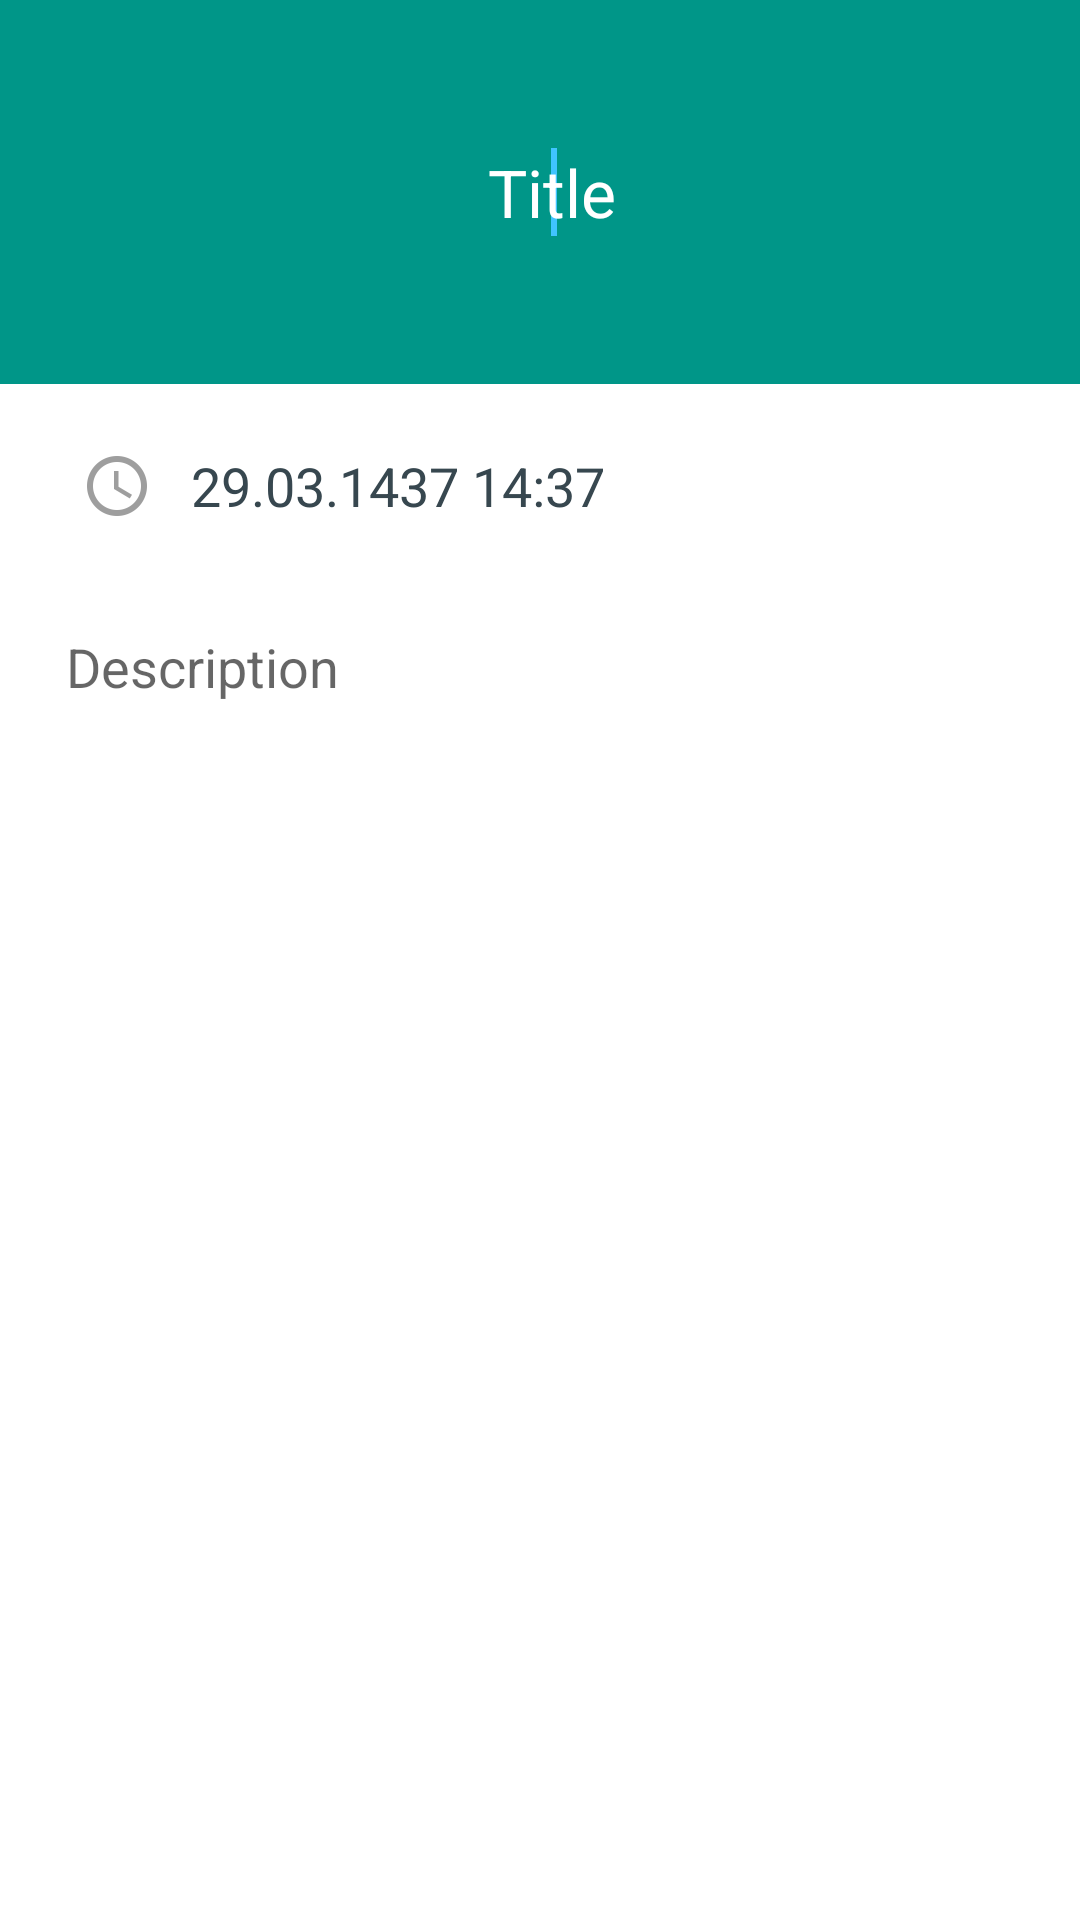

Layout XML and referenced resources for this Android screen:
<!-- AndroidManifest.xml: application theme BaseAppTheme -->
<!-- res/layout/activity_event_creation.xml -->
<?xml version="1.0" encoding="utf-8"?>
<android.support.design.widget.CoordinatorLayout
        android:id="@+id/activity_event_creation"
        android:layout_width="match_parent"
        android:layout_height="match_parent"
        android:background="@android:color/white"
        xmlns:android="http://schemas.android.com/apk/res/android">
    <LinearLayout xmlns:android="http://schemas.android.com/apk/res/android"
                  android:layout_width="match_parent"
                  android:layout_height="match_parent"
                  android:orientation="vertical">

        <android.support.v7.widget.Toolbar
                xmlns:android="http://schemas.android.com/apk/res/android"
                android:id="@+id/toolbar_create_event"
                android:layout_width="match_parent"
                android:layout_height="@dimen/action_bar_size"
                android:background="@color/primary"
                android:minHeight="?attr/actionBarSize"
                style="@style/ToolbarStyle">
            <EditText
                    android:id="@+id/event_title"
                    android:layout_width="match_parent"
                    android:layout_height="wrap_content"
                    android:textSize="@dimen/abc_text_size_large_material"
                    android:gravity="center_horizontal"
                    android:textColor="@android:color/white"
                    android:textColorHint="@android:color/white"
                    android:background="@android:color/transparent"
                    android:hint="@string/title">
                    <requestFocus/>
            </EditText>
        </android.support.v7.widget.Toolbar>

        <LinearLayout
                android:layout_width="match_parent"
                android:layout_height="wrap_content"
                android:orientation="vertical"
                android:layout_margin="@dimen/default_margin_medium">
            <LinearLayout
                    android:layout_width="match_parent"
                    android:layout_height="wrap_content"
                    android:orientation="horizontal">

                <ImageView
                        android:layout_width="0dp"
                        android:layout_height="wrap_content"
                        android:layout_weight="0.15"
                        android:src="@drawable/ic_action_query_builder"/>
                <TextView
                        android:id="@+id/event_date"
                        android:layout_width="0dp"
                        android:layout_height="match_parent"
                        android:layout_weight="0.85"
                        android:gravity="center_vertical"
                        android:textSize="@dimen/abc_text_size_medium_material"
                        android:textColor="@color/material_blue_grey_800"
                        android:text="29.03.1437 14:37"/>
            </LinearLayout>

            <LinearLayout
                    android:layout_width="match_parent"
                    android:layout_height="wrap_content"
                    android:layout_marginTop="@dimen/default_margin">
                <ImageView
                        android:layout_width="0dp"
                        android:layout_height="wrap_content"
                        android:layout_weight="0.15"
                        android:src="@drawable/ic_image_camera_alt"/>
                <TextView
                        android:id="@+id/event_add_image"
                        android:layout_width="0dp"
                        android:layout_height="match_parent"
                        android:layout_weight="0.85"
                        android:gravity="center_vertical"
                        android:textSize="@dimen/abc_text_size_medium_material"
                        android:textColor="@color/material_blue_grey_800"
                        android:text="@string/add_image"/>
            </LinearLayout>

            <EditText
                    android:id="@+id/event_description"
                    android:layout_width="match_parent"
                    android:layout_height="match_parent"
                    android:textColor="@color/material_blue_grey_900"
                    android:background="@android:color/transparent"
                    android:layout_marginTop="@dimen/default_margin_large"
                    android:layout_marginLeft="@dimen/default_margin"
                    android:layout_marginRight="@dimen/default_margin"
                    android:hint="@string/description"/>
        </LinearLayout>

    </LinearLayout>
    </android.support.design.widget.CoordinatorLayout>
<!-- resources referenced by this layout -->
<resources>
  <color name="primary">#009688</color>
  <dimen name="action_bar_size">128dp</dimen>
  <dimen name="default_margin">8dp</dimen>
  <dimen name="default_margin_large">20dp</dimen>
  <dimen name="default_margin_medium">14dp</dimen>
  <!-- drawable ic_action_query_builder: png bitmap (drawable-hdpi, 1075 bytes) -->
  <string name="add_image">Add Image</string>
  <string name="description">Description</string>
  <string name="title">Title</string>
  <style name="ToolbarStyle" parent="Theme.AppCompat">
          <item name="android:textColorPrimary">@android:color/white</item>
          <item name="android:textColorSecondary">@color/material_blue_grey_900</item>
          <item name="actionMenuTextColor">@android:color/white</item>
          <item name="android:paddingRight">@dimen/default_padding</item>
          <item name="actionOverflowButtonStyle">@style/Widget.AppCompat.ActionButton.Overflow</item>
      </style>
  <style name="BaseAppTheme" parent="Theme.AppCompat.Light.NoActionBar">
          <item name="colorPrimary">@color/primary</item>
          <item name="colorPrimaryDark">@color/primary_dark</item>
          <item name="colorAccent">@color/accent</item>
          <item name="android:windowBackground">@color/window_background</item>
          <item name="colorButtonNormal">@color/button_normal</item>
          <item name="colorControlActivated">@color/accent</item>
      </style>
  <dimen name="default_padding">8dp</dimen>
  <color name="primary_dark">#00796b</color>
  <color name="accent">#40c4ff</color>
  <color name="window_background">#FFF5F5F5</color>
  <color name="button_normal">#689f38</color>
</resources>
